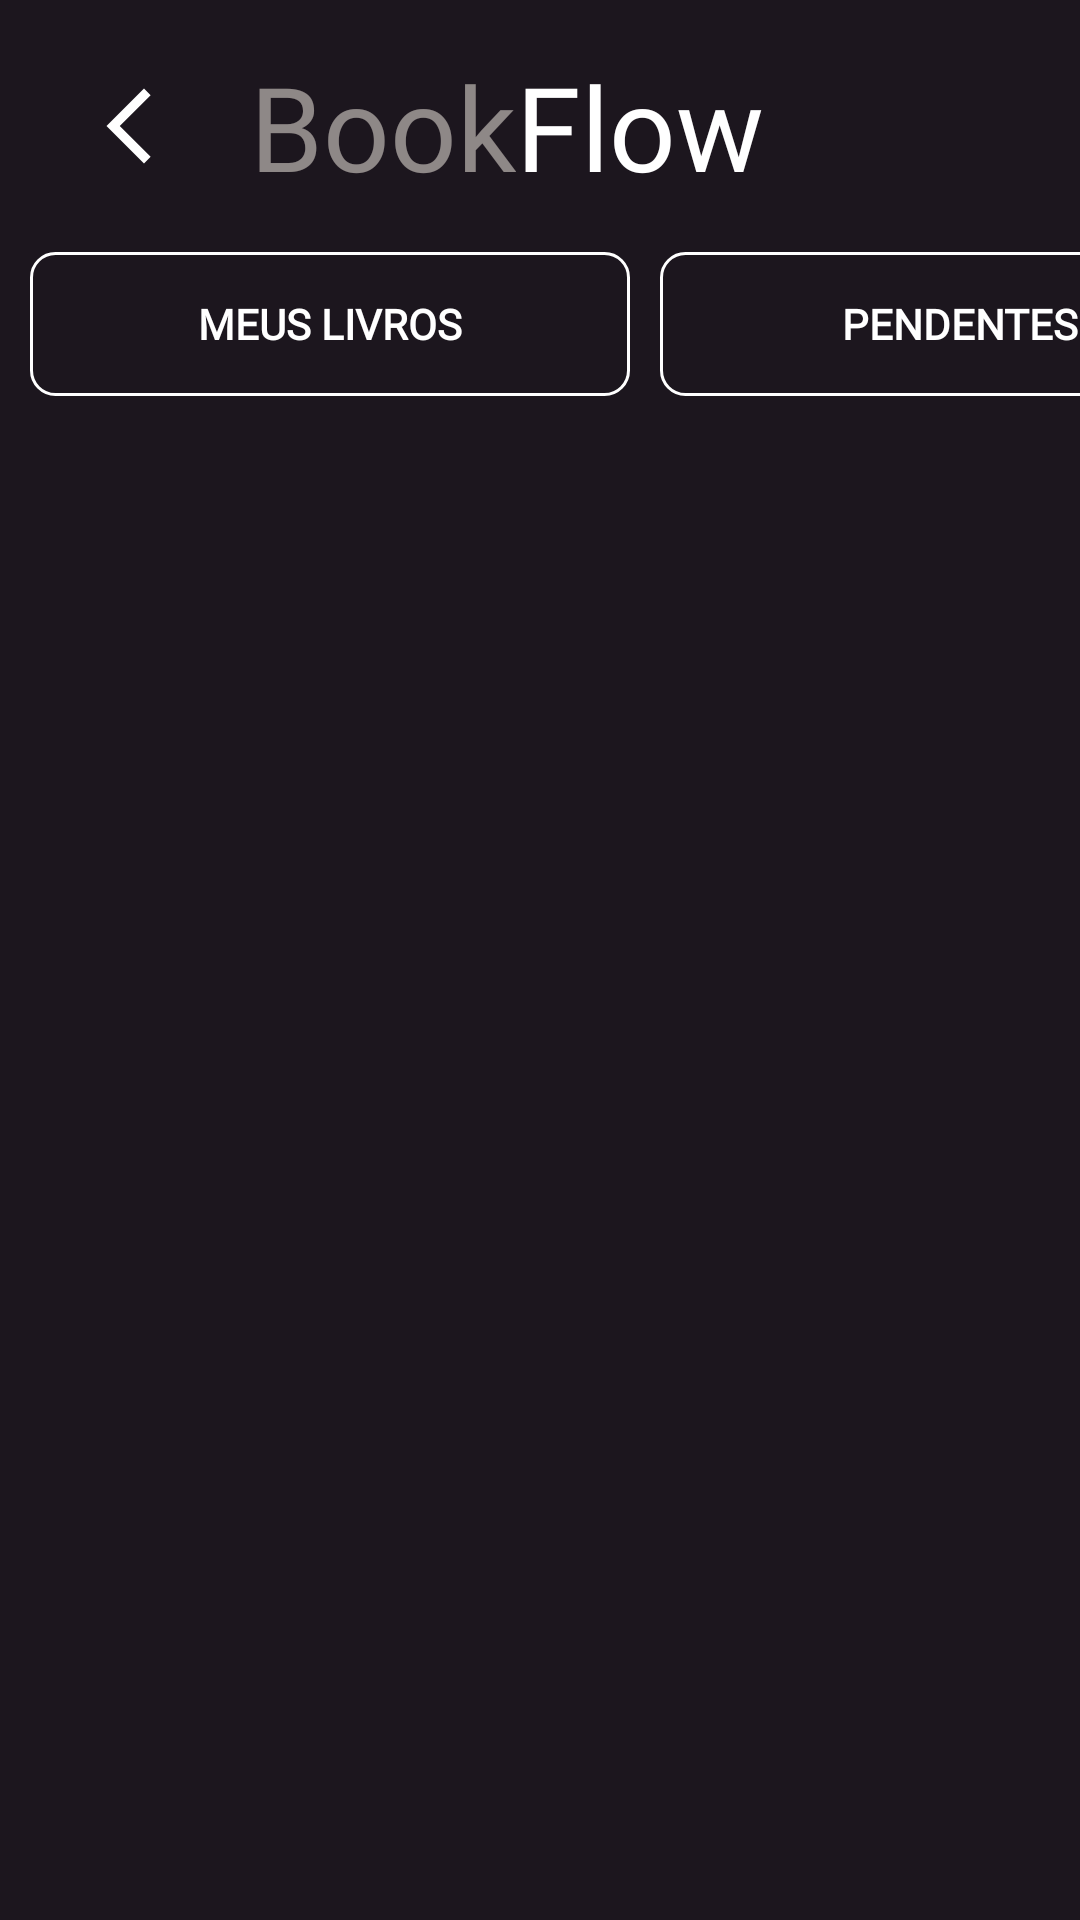

This screen was rendered from an Android layout file. Write that file and the resources it references.
<!-- AndroidManifest.xml: application theme Theme.BookFlow -->
<!-- res/layout/activity_list_books.xml -->
<?xml version="1.0" encoding="utf-8"?>
<LinearLayout xmlns:android="http://schemas.android.com/apk/res/android"
    xmlns:app="http://schemas.android.com/apk/res-auto"
    xmlns:tools="http://schemas.android.com/tools"
    android:layout_width="match_parent"
    android:layout_height="match_parent"
    android:background="@color/colorGray_200"
    android:orientation="vertical"
    tools:context=".activities.ListBooksActivity">
    <LinearLayout
        android:layout_width="match_parent"
        android:layout_height="84dp"
        android:orientation="horizontal"
        app:layout_constraintEnd_toEndOf="parent"
        app:layout_constraintHorizontal_bias="0.5"
        app:layout_constraintStart_toStartOf="parent">

        <ImageButton
            android:id="@+id/back_btn"
            style="?android:attr/buttonBarButtonStyle"
            android:layout_width="wrap_content"
            android:layout_height="match_parent"
            android:layout_weight="1"
            android:background="#00FFFFFF"
            android:textColor="#FFFFFF"
            android:textColorHighlight="#FFFFFF"
            android:textColorHint="#EDEDED"
            android:textColorLink="#FFFFFF"
            tools:src="@drawable/baseline_arrow_back_ios_new_24"
            android:src="@drawable/baseline_arrow_back_ios_new_24"
            app:iconGravity="start"
            app:iconSize="35dp"
            app:iconTint="#FFFFFF"
            app:rippleColor="#FFFFFF" />

        <Button
            android:id="@+id/home_btn_1"
            android:layout_width="wrap_content"
            android:layout_height="match_parent"
            android:layout_weight="1"
            android:background="#00626262"
            android:fontFamily="@font/rosarivo"
            android:gravity="center_vertical|end"
            android:padding="0dp"
            android:text="Book"
            android:textAllCaps="false"
            android:textColor="@color/colorBlanchedalmond_100_Opaco"
            android:textColorHint="@color/colorBlanchedalmond_100_Opaco"
            android:textSize="39sp" />

        <Button
            android:id="@+id/home_btn_2"
            android:layout_width="wrap_content"
            android:layout_height="match_parent"
            android:layout_weight="1"
            android:background="#00626262"
            android:fontFamily="@font/rosarivo"
            android:gravity="start|center_vertical"
            android:padding="0dp"
            android:text="Flow"
            android:textAllCaps="false"
            android:textColor="#FFFFFF"
            android:textSize="39sp" />

        <Button
            android:id="@+id/search_button"
            android:layout_width="wrap_content"
            android:layout_height="match_parent"
            android:layout_weight="1"
            android:background="#00FFFFFF"
            android:textColor="#FFFFFF"
            android:textColorHighlight="#FFFFFF"
            android:textColorHint="#EDEDED"
            android:textColorLink="#FFFFFF"
            app:icon="@drawable/baseline_search_24"
            app:iconGravity="end"
            app:iconSize="35dp"
            app:iconTint="#FFFFFF"
            app:rippleColor="#FFFFFF" />
    </LinearLayout>

    <HorizontalScrollView
        android:layout_width="match_parent"
        android:layout_height="wrap_content"
        android:layout_marginBottom="10dp"
        android:scrollbarAlwaysDrawHorizontalTrack="false"
        android:scrollbars="none">

        <LinearLayout
            android:layout_width="match_parent"
            android:layout_height="wrap_content"
            android:orientation="horizontal">

            <androidx.appcompat.widget.AppCompatButton
                android:id="@+id/my_books_button"
                android:layout_width="200dp"
                android:layout_height="wrap_content"
                android:layout_gravity="center"
                android:layout_marginLeft="10dp"
                android:layout_weight="1"
                android:background="@drawable/default_border"
                android:fontFamily="@font/rosarivo_regular"
                android:text="@string/mybooks"
                android:textColor="#FFFFFF"
                android:textStyle="bold" />

            <androidx.appcompat.widget.AppCompatButton
                android:id="@+id/pending_button"
                android:layout_width="200dp"
                android:layout_height="wrap_content"
                android:layout_gravity="center"
                android:layout_marginLeft="10dp"
                android:layout_weight="1"
                android:background="@drawable/default_border"
                android:fontFamily="@font/rosarivo_regular"
                android:text="@string/pendants"
                android:textColor="#FFFFFF"
                android:textStyle="bold" />

            <androidx.appcompat.widget.AppCompatButton
                android:id="@+id/wish_button"
                android:layout_width="200dp"
                android:layout_height="wrap_content"
                android:layout_gravity="center"
                android:layout_marginLeft="10dp"
                android:layout_weight="1"
                android:background="@drawable/default_border"
                android:fontFamily="@font/rosarivo_regular"
                android:text="@string/desired"
                android:textColor="#FFFFFF"
                android:textStyle="bold" />

            <androidx.appcompat.widget.AppCompatButton
                android:id="@+id/populars_button"
                android:layout_width="200dp"
                android:layout_height="wrap_content"
                android:layout_gravity="center"
                android:layout_marginLeft="10dp"
                android:layout_weight="1"
                android:background="@drawable/default_border"
                android:fontFamily="@font/rosarivo_regular"
                android:text="@string/popular"
                android:textColor="#FFFFFF"
                android:textStyle="bold" />


























        </LinearLayout>
    </HorizontalScrollView>

    <androidx.recyclerview.widget.RecyclerView
        app:layoutManager="androidx.recyclerview.widget.LinearLayoutManager"
        android:id="@+id/items"
        android:layout_width="match_parent"
        android:layout_height="match_parent" />

</LinearLayout>
<!-- resources referenced by this layout -->
<resources>
  <color name="colorBlanchedalmond_100_Opaco">#80FFFAF0</color>
  <color name="colorGray_200">#1c161e</color>
  <!-- drawable baseline_arrow_back_ios_new_24 (drawable) -->
  <vector android:height="30dp" android:tint="#FFFF"
      android:viewportHeight="24" android:viewportWidth="24"
      android:width="30dp" xmlns:android="http://schemas.android.com/apk/res/android">
      <path android:fillColor="@android:color/white" android:pathData="M17.77,3.77l-1.77,-1.77l-10,10l10,10l1.77,-1.77l-8.23,-8.23z"/>
  </vector>
  <!-- drawable baseline_search_24 (drawable) -->
  <vector android:height="64dp" android:tint="#FFFF"
      android:viewportHeight="24" android:viewportWidth="24"
      android:width="64dp" xmlns:android="http://schemas.android.com/apk/res/android">
      <path android:fillColor="@android:color/white" android:pathData="M15.5,14h-0.79l-0.28,-0.27C15.41,12.59 16,11.11 16,9.5 16,5.91 13.09,3 9.5,3S3,5.91 3,9.5 5.91,16 9.5,16c1.61,0 3.09,-0.59 4.23,-1.57l0.27,0.28v0.79l5,4.99L20.49,19l-4.99,-5zM9.5,14C7.01,14 5,11.99 5,9.5S7.01,5 9.5,5 14,7.01 14,9.5 11.99,14 9.5,14z"/>
  </vector>
  <!-- drawable default_border (drawable) -->
  <shape xmlns:android="http://schemas.android.com/apk/res/android"
      android:shape="rectangle">
      <solid android:color="#00ff" />
      <corners android:radius="8dp" />
      <stroke
          android:width="1dp"
          android:color="#ffff" />
  </shape>
  <string name="desired">DESEJADOS</string>
  <string name="mybooks">MEUS LIVROS</string>
  <string name="pendants">PENDENTES</string>
  <string name="popular">POPULARES</string>
  <style name="Theme.BookFlow" parent="Base.Theme.BookFlow" />
  <style name="Base.Theme.BookFlow" parent="Theme.Material3.DayNight.NoActionBar">
          
          
      </style>
</resources>
